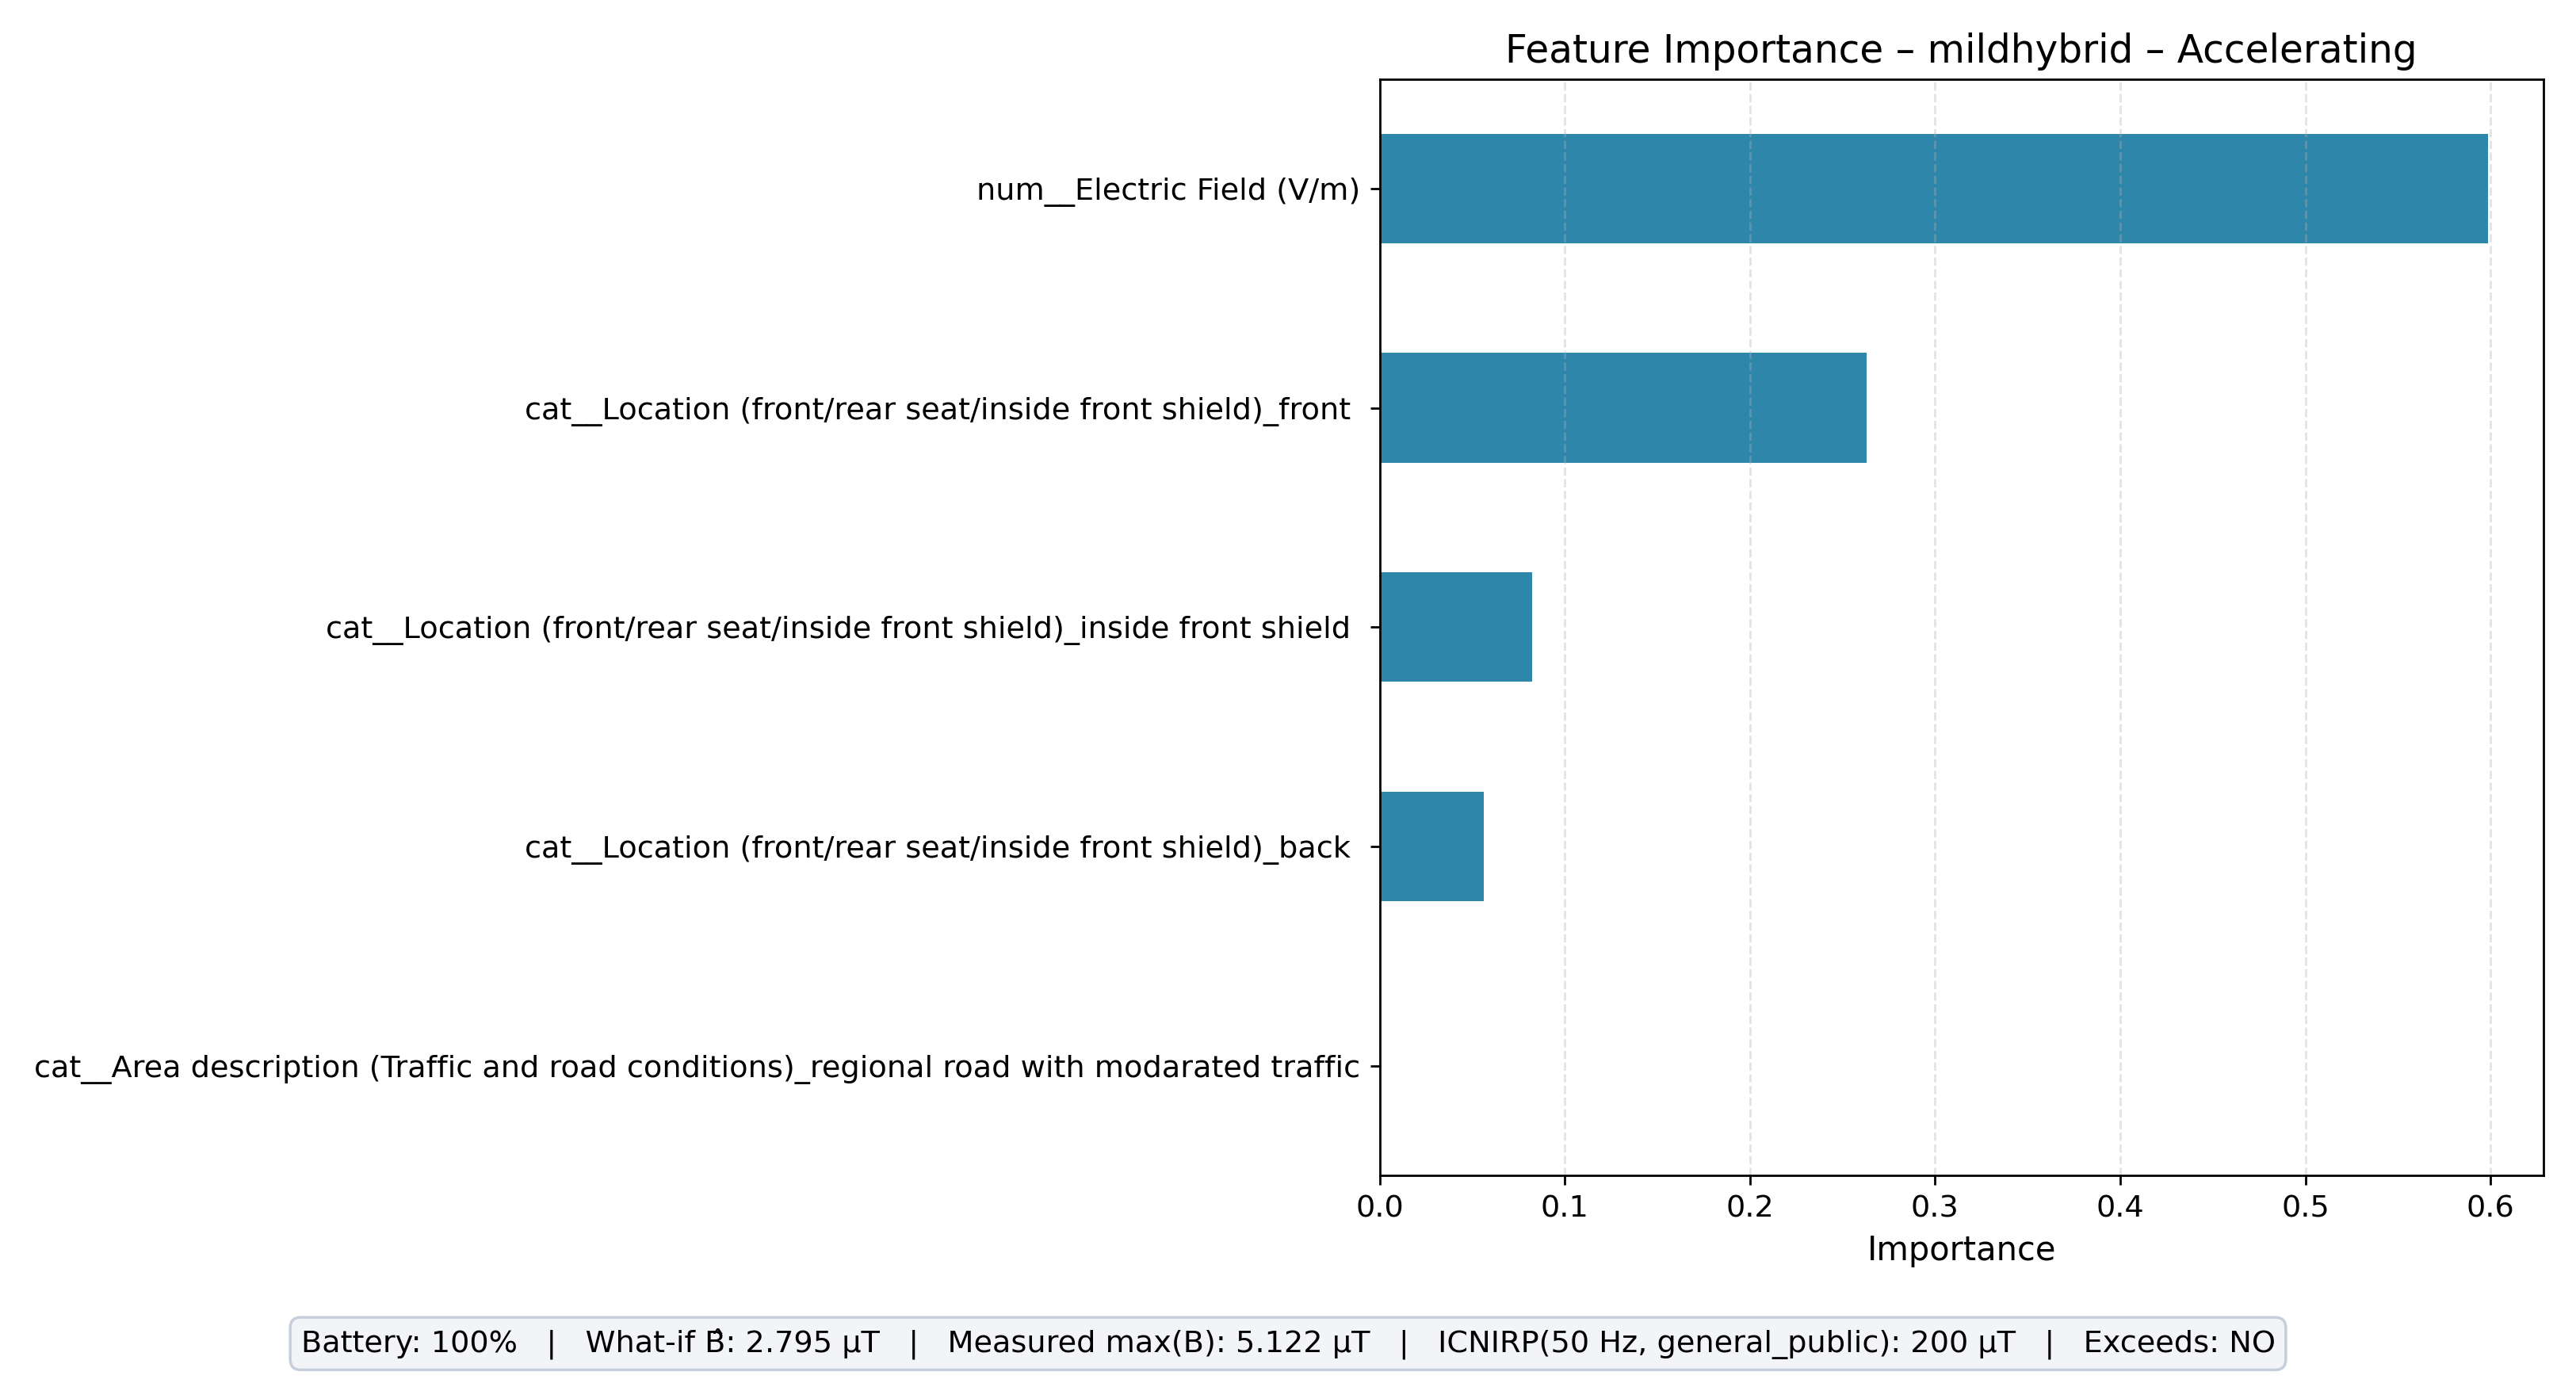

The data file committed next to this chart (first rows):
feature, importance
num__Electric Field (V/m), 0.5986
cat__Location (front/rear seat/inside fr…, 0.2629
cat__Location (front/rear seat/inside fr…, 0.08238
cat__Location (front/rear seat/inside fr…, 0.05614
cat__Area description (Traffic and road …, 0.0
